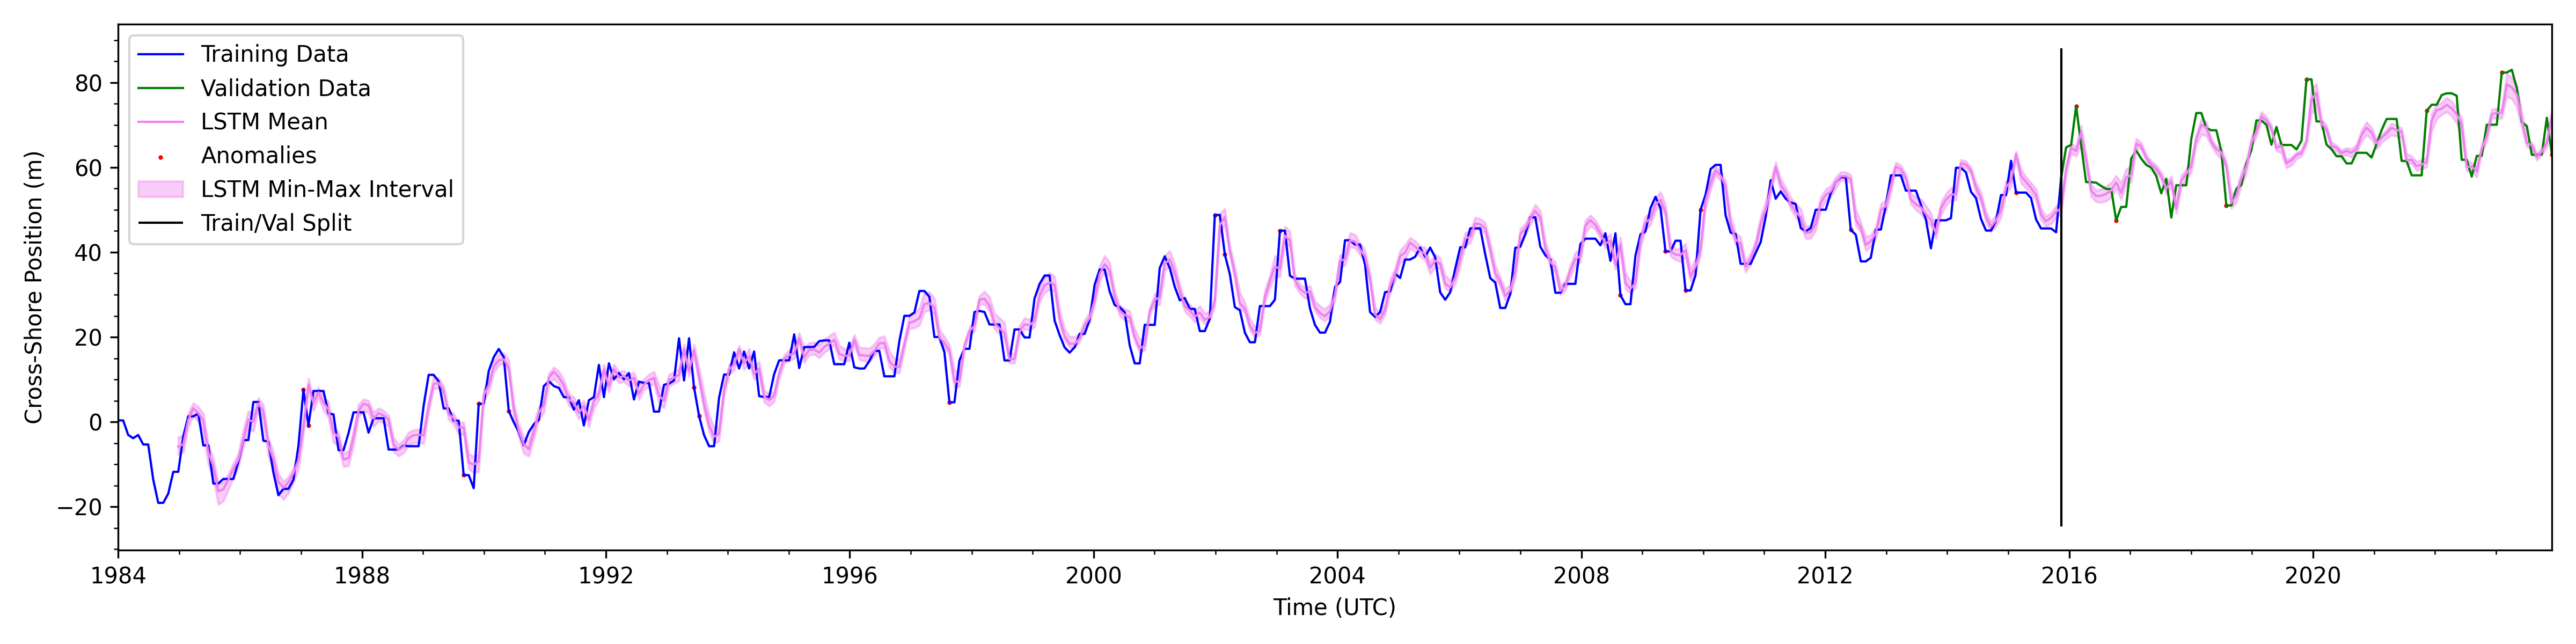

The table this chart was drawn from, first rows:
time, predict_mean, predict_upper_conf, predict_lower_conf, observed_position, anomaly1, anomaly2
1984-12-26, -5.856, -3.565, -7.668, -11.76, True, False
1985-01-25, -5.289, -3.167, -7.129, -3.412, False, False
1985-02-24, 0.4316, 2.028, -1.171, 1.307, False, False
1985-03-26, 3.227, 4.444, 1.511, 1.307, True, False
1985-04-25, 2.083, 3.586, 0.03604, 1.957, False, False
1985-05-25, 0.2728, 1.956, -2.232, -5.523, True, False
1985-06-24, -7.162, -5.208, -10.04, -5.523, False, False
1985-07-24, -10.42, -8.547, -13.34, -14.52, True, False
1985-08-23, -16.31, -14.46, -19.47, -14.52, False, False
1985-09-22, -15.89, -14.39, -18.66, -13.45, True, False
1985-10-22, -13.65, -12.25, -15.93, -13.45, False, False
1985-11-21, -11.08, -9.794, -13.18, -13.45, True, False
1985-12-21, -8.906, -7.483, -10.76, -9.352, False, False
1986-01-20, -4.149, -1.694, -6.001, -4.285, False, False
1986-02-19, 0.519, 2.549, -1.584, -4.285, True, False
1986-03-21, 0.00143, 1.782, -2.182, 4.698, True, False
1986-04-20, 4.405, 5.646, 2.94, 4.698, False, False
1986-05-20, 2.439, 4.027, 0.3096, -4.425, True, False
1986-06-19, -5.495, -3.789, -8.081, -4.652, False, False
1986-07-19, -8.815, -7.043, -11.52, -11.94, True, False
1986-08-18, -14.1, -12.24, -16.84, -17.28, True, False
1986-09-17, -15.51, -14.05, -18.28, -15.77, False, False
1986-10-17, -14.21, -12.95, -16.8, -15.77, False, False
1986-11-16, -12.09, -10.84, -14.36, -13.58, False, False
1986-12-16, -8.988, -7.688, -11.12, -5.61, True, False
1987-01-15, -1.347, 0.6091, -2.96, 7.607, True, True
1987-02-14, 8.784, 10.28, 7.408, -0.845, True, True
1987-03-16, 4.457, 5.717, 2.566, 7.293, True, False
1987-04-15, 6.945, 8.136, 5.712, 7.293, False, False
1987-05-15, 4.533, 6.066, 2.791, 7.293, True, False
1987-06-14, 2.905, 4.663, 1.005, 2.015, False, False
1987-07-14, -2.54, -1.237, -4.811, 1.774, True, False
1987-08-13, -3.561, -2.393, -5.703, -6.669, True, False
1987-09-12, -8.826, -7.585, -10.57, -6.669, True, False
1987-10-12, -8.536, -6.739, -10.3, -2.641, True, False
1987-11-11, -3.572, -1.88, -5.572, 2.267, True, False
1987-12-11, 2.59, 4.059, 1.103, 2.267, False, False
1988-01-10, 4.296, 5.378, 2.666, 2.267, True, False
1988-02-09, 3.915, 4.983, 2.243, -2.537, True, False
1988-03-10, 0.8117, 2.261, -1.091, 0.8687, False, False
1988-04-09, 2.085, 3.242, 0.1902, 0.8687, False, False
1988-05-09, 1.54, 2.657, -0.2548, 0.8687, False, False
1988-06-08, 0.576, 1.584, -1.111, -6.51, True, False
1988-07-08, -5.277, -3.686, -6.972, -6.51, False, False
1988-08-07, -6.596, -5.367, -8.063, -6.51, False, False
1988-09-06, -5.786, -4.31, -7.266, -5.539, False, False
1988-10-06, -3.827, -2.445, -5.42, -5.722, True, False
1988-11-05, -3.135, -1.905, -4.937, -5.722, True, False
1988-12-05, -3.04, -1.76, -4.938, -5.722, True, False
1989-01-04, -3.142, -1.743, -5.119, 3.816, True, False
1989-02-03, 3.637, 5.116, 2.189, 11.09, True, False
1989-03-05, 8.931, 10.74, 7.742, 11.09, True, False
1989-04-04, 9.192, 10.31, 8.039, 9.55, False, False
1989-05-04, 7.439, 8.447, 6.329, 3.174, True, False
1989-06-03, 1.81, 2.917, 0.5394, 3.174, True, False
1989-07-03, 0.8689, 1.931, -0.5339, 0.2924, False, False
1989-08-02, -1.294, -0.1872, -2.857, 0.2924, True, False
1989-09-01, -1.267, -0.08859, -2.973, -12.54, True, True
1989-10-01, -9.589, -7.497, -11.12, -12.54, True, False
1989-10-31, -10.05, -8.106, -11.95, -15.62, True, False
... 415 more rows
